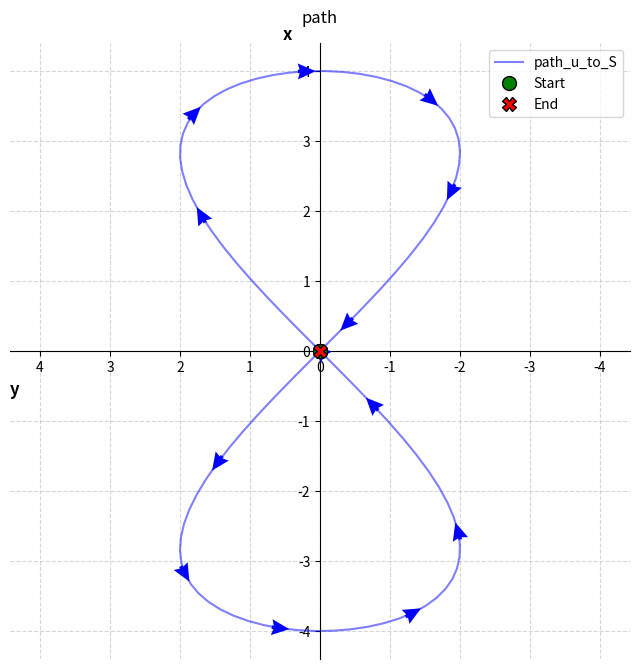

Generate this figure with matplotlib:
#!/usr/bin/env python3
import sys
import csv
import matplotlib.pyplot as plt
import numpy as np

# --- Load Data ---
if len(sys.argv) > 1:
    path_file = sys.argv[1]
else:
    path_file = "path_u_to_S.csv"

xs_list = []
ys_list = []

try:
    with open(path_file) as f:
        reader = csv.reader(f)
        for row in reader:
            if not row: continue
            xs_list.append(float(row[0]))
            ys_list.append(float(row[1]))
except FileNotFoundError:
    print("File not found. Using dummy data.")
    # Dummy figure-8 data
    t = np.linspace(0, 2*np.pi, 100)
    xs_list = 4 * np.sin(t)
    ys_list = 2 * np.sin(2*t)

xs_np = np.array(xs_list)
ys_np = np.array(ys_list)

# --- Plotting Setup ---
fig, ax = plt.subplots(figsize=(8, 8))

plot_h = ys_np # Y axis data (horizontal)
plot_v = xs_np # X axis data (vertical)

# 1. Draw path with specific name
ax.plot(plot_h, plot_v, "-b", linewidth=1.5, alpha=0.5, label="path_u_to_S")

# 2. Draw NEAT & CLEAR arrows
if len(plot_h) > 2:
    # Calculate direction vectors
    u_raw = np.diff(plot_h)
    v_raw = np.diff(plot_v)
    pos_h = plot_h[:-1]
    pos_v = plot_v[:-1]

    # Normalize vectors (make all arrows same length)
    norm = np.sqrt(u_raw**2 + v_raw**2)
    norm[norm == 0] = 1
    u_norm = u_raw / norm
    v_norm = v_raw / norm

    # Sample points (adjust '12' to change density)
    step = max(1, len(pos_h) // 12)

    # --- ARROW STYLING ---
    ax.quiver(pos_h[::step], pos_v[::step], u_norm[::step], v_norm[::step],
              angles='xy', scale_units='width',
              scale=35,            # Higher number = Shorter/Smaller arrows (Try 30-40)
              width=0.006,         # Thinner shaft for a "neater" look
              headwidth=4.5,       # Width of the arrow head
              headlength=5,        # Length of the arrow head
              color='blue', pivot='mid', zorder=5)

# 3. Markers
ax.plot(plot_h[0], plot_v[0], 'go', markersize=10, label='Start', zorder=6, markeredgecolor='black')
ax.plot(plot_h[-1], plot_v[-1], 'rX', markersize=10, label='End', zorder=6, markeredgecolor='black')

# --- Axis & Grid ---
ax.set_ylabel("x", rotation=0, loc='top', fontsize=12, fontweight='bold')
ax.set_xlabel("y", loc='left', fontsize=12, fontweight='bold')

# Invert horizontal axis (Y)
ax.invert_xaxis()

# Center spines
ax.spines['left'].set_position('zero')
ax.spines['bottom'].set_position('zero')
ax.spines['right'].set_color('none')
ax.spines['top'].set_color('none')

ax.grid(True, linestyle='--', alpha=0.5)
ax.legend(loc='upper right')
ax.set_title("path", y=1.02) # Set Title explicitly
ax.axis("equal")

plt.show()
